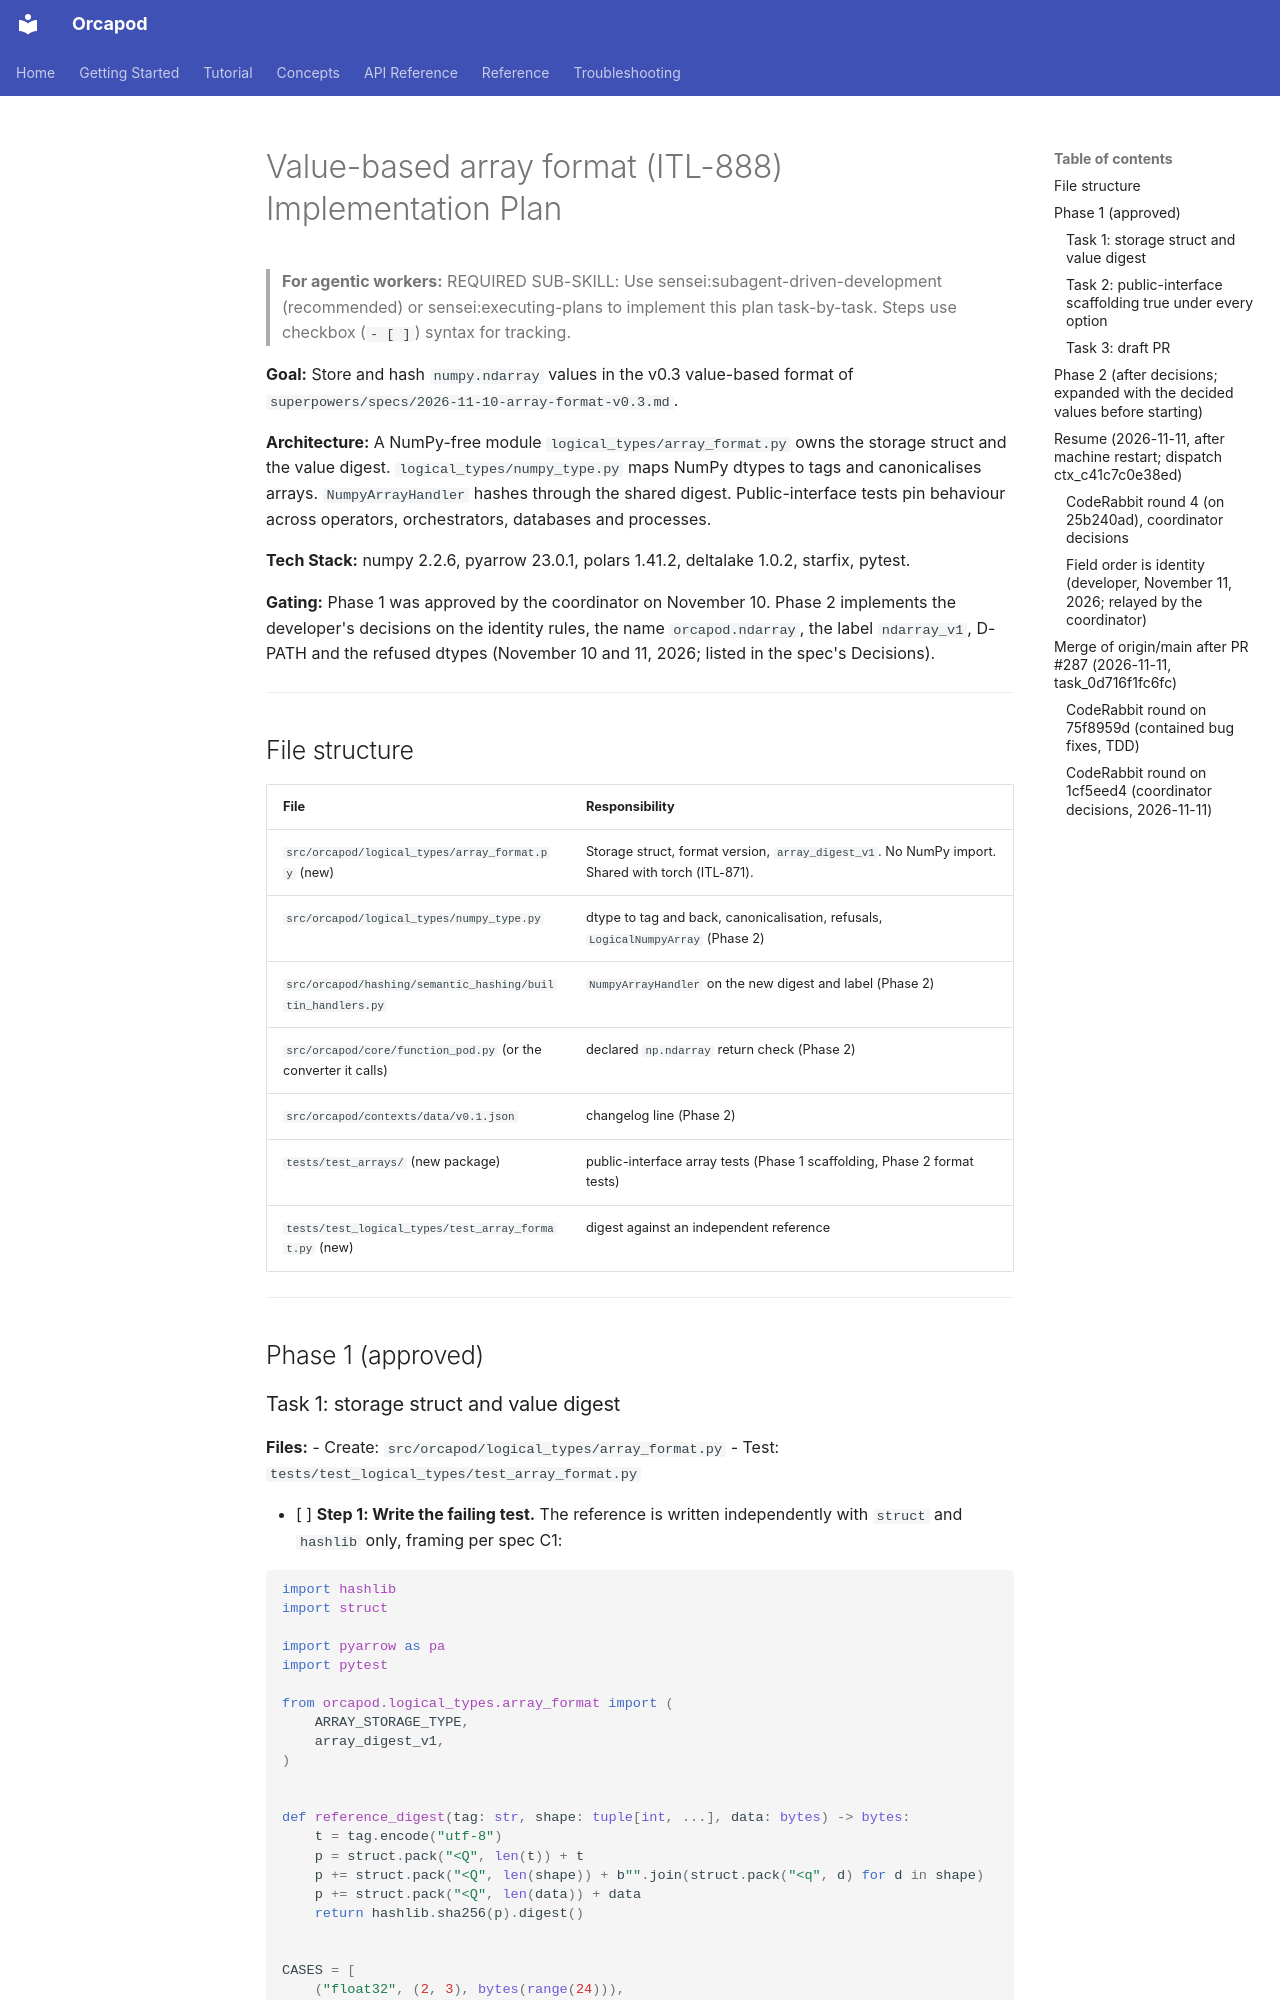

repository: nauticalab/orcapod-python · page: dev/plans/2026-11-10-itl-888-array-format/index.html · generator: mkdocs

# Value-based array format (ITL-888) Implementation Plan

> **For agentic workers:** REQUIRED SUB-SKILL: Use sensei:subagent-driven-development (recommended) or sensei:executing-plans to implement this plan task-by-task. Steps use checkbox (`- [ ]`) syntax for tracking.

**Goal:** Store and hash `numpy.ndarray` values in the v0.3 value-based format of
`superpowers/specs/2026-11-10-array-format-v0.3.md`.

**Architecture:** A NumPy-free module `logical_types/array_format.py` owns the storage struct and
the value digest. `logical_types/numpy_type.py` maps NumPy dtypes to tags and canonicalises
arrays. `NumpyArrayHandler` hashes through the shared digest. Public-interface tests pin
behaviour across operators, orchestrators, databases and processes.

**Tech Stack:** numpy 2.2.6, pyarrow 23.0.1, polars 1.41.2, deltalake 1.0.2, starfix, pytest.

**Gating:** Phase 1 was approved by the coordinator on November 10. Phase 2 implements the
developer's decisions on the identity rules, the name `orcapod.ndarray`, the label `ndarray_v1`,
D-PATH and the refused dtypes (November 10 and 11, 2026; listed in the spec's Decisions).

---

## File structure

| File | Responsibility |
|---|---|
| `src/orcapod/logical_types/array_format.py` (new) | Storage struct, format version, `array_digest_v1`. No NumPy import. Shared with torch (ITL-871). |
| `src/orcapod/logical_types/numpy_type.py` | dtype to tag and back, canonicalisation, refusals, `LogicalNumpyArray` (Phase 2) |
| `src/orcapod/hashing/semantic_hashing/builtin_handlers.py` | `NumpyArrayHandler` on the new digest and label (Phase 2) |
| `src/orcapod/core/function_pod.py` (or the converter it calls) | declared `np.ndarray` return check (Phase 2) |
| `src/orcapod/contexts/data/v0.1.json` | changelog line (Phase 2) |
| `tests/test_arrays/` (new package) | public-interface array tests (Phase 1 scaffolding, Phase 2 format tests) |
| `tests/test_logical_types/test_array_format.py` (new) | digest against an independent reference |

---

## Phase 1 (approved)
